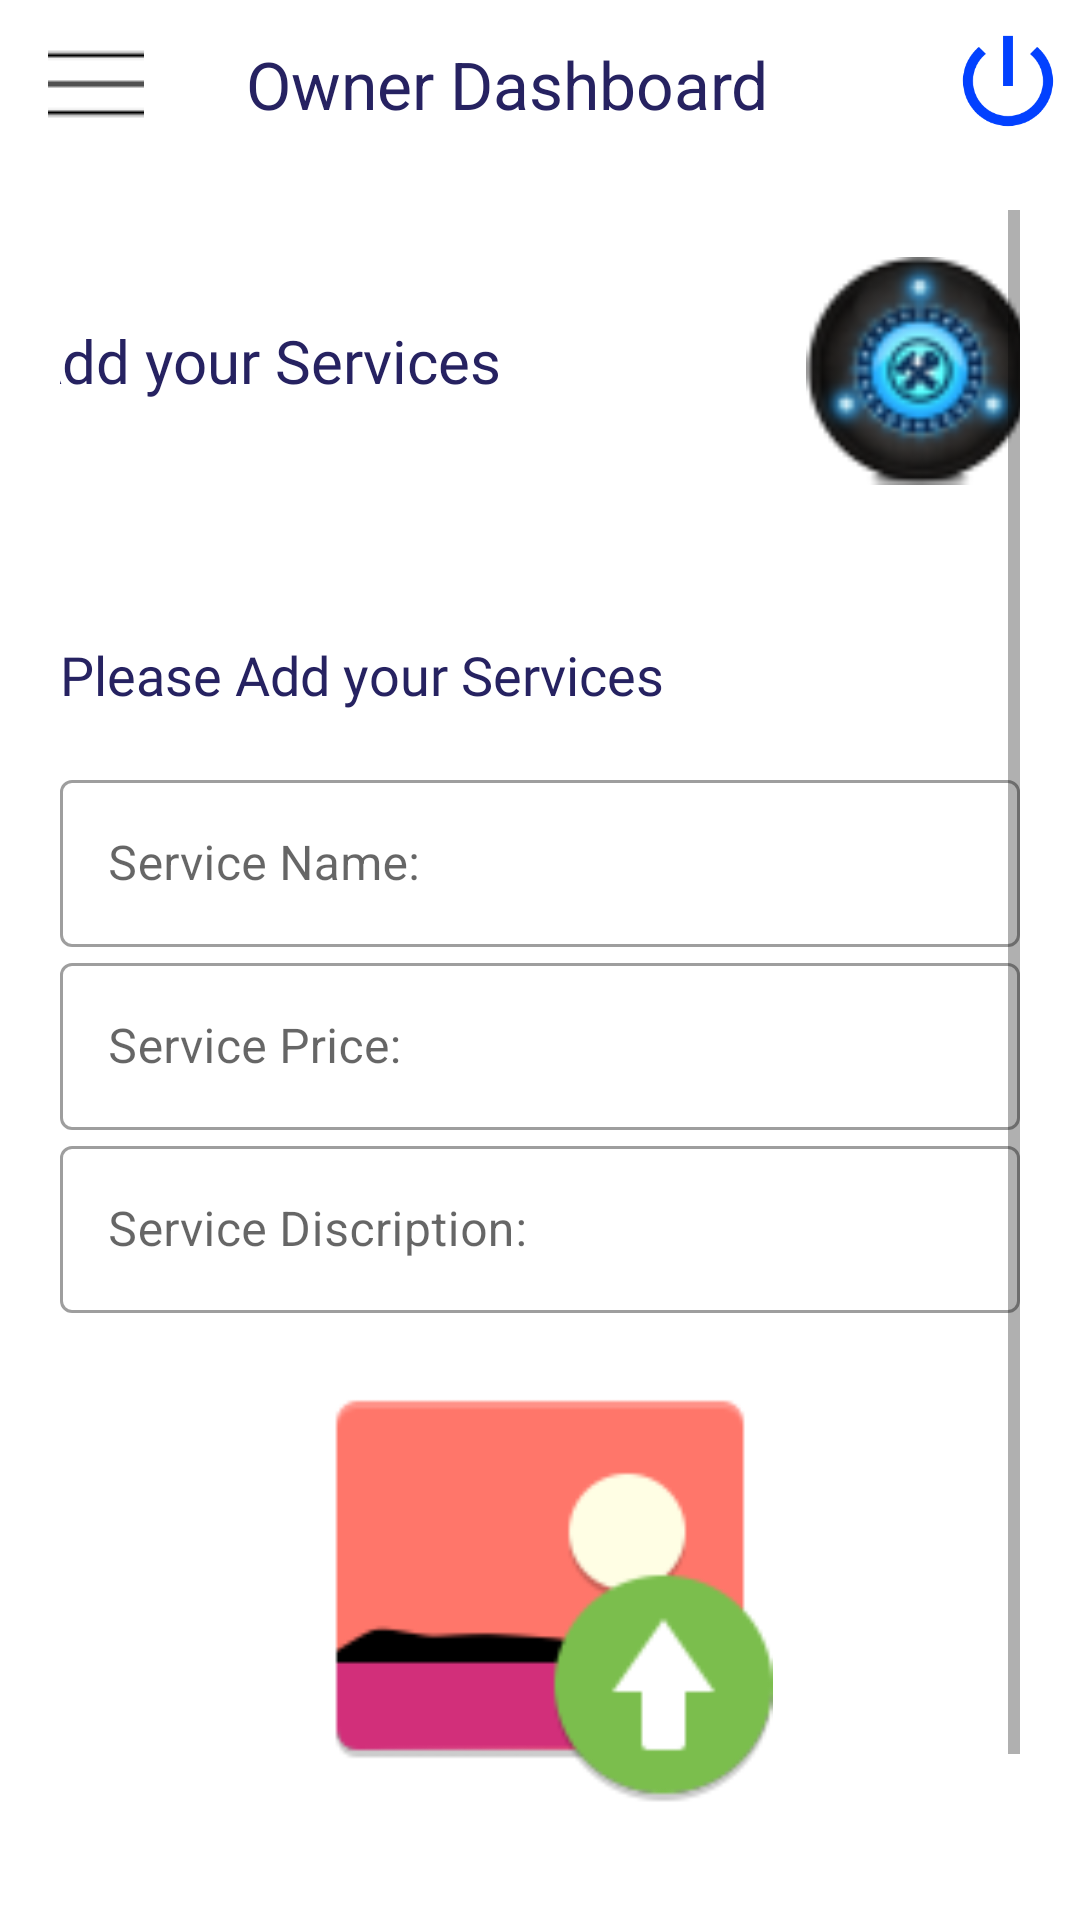

This screen was rendered from an Android layout file. Write that file and the resources it references.
<!-- AndroidManifest.xml: application theme Theme.ECarServices -->
<!-- res/layout/activity_addservices.xml -->
<?xml version="1.0" encoding="utf-8"?>
<androidx.constraintlayout.widget.ConstraintLayout xmlns:android="http://schemas.android.com/apk/res/android"
    xmlns:app="http://schemas.android.com/apk/res-auto"
    xmlns:tools="http://schemas.android.com/tools"
    android:layout_width="match_parent"
    android:layout_height="match_parent"
    tools:context=".owner.addservices">

    <RelativeLayout
        android:id="@+id/relativeLayout"
        android:layout_width="wrap_content"
        android:layout_height="wrap_content"
        app:layout_constraintEnd_toEndOf="parent"
        app:layout_constraintStart_toStartOf="parent"
        app:layout_constraintTop_toTopOf="parent">

        <androidx.appcompat.widget.Toolbar
            android:id="@+id/toolbardashboard"
            android:layout_width="match_parent"
            android:layout_height="wrap_content"
            android:background="@color/white"
            android:textAlignment="center"
            android:theme="@style/Theme.AppCompat.DayNight.DarkActionBar"
            app:layout_constraintEnd_toEndOf="parent"
            app:layout_constraintHorizontal_bias="0.0"
            app:layout_constraintStart_toStartOf="parent"
            app:logo="@drawable/menulogo"
            app:title="Owner Dashboard"

            app:titleMarginStart="50dp"
            app:titleTextAppearance="@style/TextAppearance.AppCompat.Large"
            app:titleTextColor="@color/primary"
            tools:ignore="MissingConstraints"


            tools:layout_editor_absoluteY="0dp" />

    </RelativeLayout>

    <ScrollView
        android:id="@+id/scrollView3"
        android:layout_width="match_parent"
        android:layout_height="match_parent"
        android:padding="20dp"
        android:layout_marginTop="50dp"
        app:layout_constraintEnd_toEndOf="parent"
        app:layout_constraintHorizontal_bias="1.0"
        app:layout_constraintStart_toStartOf="parent"
        app:layout_constraintTop_toBottomOf="@+id/relativeLayout"
        tools:ignore="MissingConstraints">

    <androidx.constraintlayout.widget.ConstraintLayout
        android:id="@+id/constraintLayout"
        android:layout_width="match_parent"
        android:layout_height="wrap_content">

        <TextView
            android:id="@+id/textView4"
            android:layout_width="237dp"
            android:layout_height="70dp"
            android:layout_marginTop="32dp"
            android:layout_marginEnd="16dp"
            android:fontFamily="@font/bungee"
            android:text="Add your Services"
            android:textColor="@color/primary"
            android:textSize="20sp"
            app:layout_constraintBottom_toBottomOf="parent"
            app:layout_constraintEnd_toStartOf="@+id/imageView"
            app:layout_constraintStart_toStartOf="parent"
            app:layout_constraintTop_toTopOf="parent"
            app:layout_constraintVertical_bias="0.009" />

        <ImageView
            android:id="@+id/imageView"
            android:layout_width="76dp"
            android:layout_height="107dp"
            android:layout_marginStart="8dp"
            android:layout_marginEnd="8dp"
            app:layout_constraintEnd_toEndOf="parent"
            app:layout_constraintHorizontal_bias="1.0"
            app:layout_constraintStart_toEndOf="@+id/textView4"
            app:layout_constraintTop_toTopOf="parent"
            app:srcCompat="@drawable/serviceicon" />

        <TextView
            android:id="@+id/textView5"
            android:layout_width="match_parent"
            android:layout_height="42dp"
            android:layout_marginTop="36dp"
            android:fontFamily="@font/baloo_paaji"
            android:text="Please Add your Services "
            android:textColor="@color/primary"
            android:textSize="18sp"
            app:layout_constraintEnd_toEndOf="parent"
            app:layout_constraintHorizontal_bias="0.1"
            app:layout_constraintStart_toStartOf="parent"
            app:layout_constraintTop_toBottomOf="@+id/textView4" />

        <LinearLayout
            android:id="@+id/linearLayout3"
            android:layout_width="match_parent"
            android:layout_height="wrap_content"
            app:layout_constraintEnd_toEndOf="parent"
            app:layout_constraintStart_toStartOf="parent"
            app:layout_constraintTop_toBottomOf="@+id/textView5">

            <com.google.android.material.textfield.TextInputLayout
                style="@style/Widget.MaterialComponents.TextInputLayout.OutlinedBox"
                android:layout_width="match_parent"
                android:layout_height="match_parent"
                android:hint="Service Name:">

                <com.google.android.material.textfield.TextInputEditText
                    android:id="@+id/ServiceName"
                    android:layout_width="match_parent"
                    android:layout_height="match_parent"
                    android:inputType="text" />

            </com.google.android.material.textfield.TextInputLayout>
        </LinearLayout>

        <LinearLayout
            android:id="@+id/linearLayout4"
            android:layout_width="match_parent"
            android:layout_height="match_parent"
            app:layout_constraintEnd_toEndOf="parent"
            app:layout_constraintStart_toStartOf="parent"
            app:layout_constraintTop_toBottomOf="@+id/linearLayout3">

            <com.google.android.material.textfield.TextInputLayout
                style="@style/Widget.MaterialComponents.TextInputLayout.OutlinedBox"
                android:layout_width="match_parent"
                android:layout_height="match_parent"
                android:hint="Service Price:">

                <com.google.android.material.textfield.TextInputEditText
                    android:id="@+id/ServicePrice"
                    android:layout_width="match_parent"
                    android:layout_height="wrap_content"
                    android:inputType="number" />

            </com.google.android.material.textfield.TextInputLayout>
        </LinearLayout>

        <LinearLayout
            android:id="@+id/linearLayout5"
            android:layout_width="match_parent"
            android:layout_height="wrap_content"
            app:layout_constraintEnd_toEndOf="parent"
            app:layout_constraintStart_toStartOf="parent"
            app:layout_constraintTop_toBottomOf="@+id/linearLayout4"
            tools:layout_editor_absoluteX="10dp">

            <com.google.android.material.textfield.TextInputLayout
                style="@style/Widget.MaterialComponents.TextInputLayout.OutlinedBox"
                android:layout_width="match_parent"
                android:layout_height="match_parent"
                android:hint="Service Discription:">

                <com.google.android.material.textfield.TextInputEditText
                    android:id="@+id/ShopNo"
                    android:layout_width="match_parent"
                    android:layout_height="match_parent"
                    android:inputType="text" />

            </com.google.android.material.textfield.TextInputLayout>
        </LinearLayout>


        <LinearLayout
            android:id="@+id/linearLayout9"
            android:layout_width="match_parent"
            android:layout_height="wrap_content"
            app:layout_constraintEnd_toEndOf="parent"
            app:layout_constraintStart_toStartOf="parent"
            app:layout_constraintTop_toBottomOf="@+id/linearLayout5"
            tools:layout_editor_absoluteX="10dp">

            <com.google.android.material.imageview.ShapeableImageView
                android:layout_width="match_parent"
                android:layout_height="155dp"
                android:layout_marginTop="10dp"
                android:layout_marginBottom="10dp"
                android:src="@drawable/uploadimageicon"
                app:layout_constraintEnd_toEndOf="parent"
                app:layout_constraintStart_toStartOf="parent"
                app:layout_constraintTop_toTopOf="parent"
                app:srcCompat="@mipmap/ic_launcher" />

            
    </LinearLayout>

        <Button
            android:id="@+id/btnaddshop"
            android:layout_width="330dp"
            android:layout_height="0dp"
            android:layout_margin="20dp"
            android:fontFamily="@font/baloo_paaji"
            android:text="Add Service"
            android:textSize="20sp"
            app:layout_constraintEnd_toEndOf="parent"
            app:layout_constraintStart_toStartOf="parent"
            app:layout_constraintTop_toBottomOf="@+id/linearLayout9" />

        </androidx.constraintlayout.widget.ConstraintLayout>
    </ScrollView>
    <Button
        android:id="@+id/logout"
        android:layout_width="40dp"
        android:layout_height="40dp"
        android:background="@drawable/logouticon"
        app:layout_constraintBottom_toBottomOf="@+id/relativeLayout"
        app:layout_constraintEnd_toEndOf="parent"
        app:layout_constraintHorizontal_bias="0.988"
        app:layout_constraintStart_toStartOf="@+id/relativeLayout"
        app:layout_constraintTop_toTopOf="@+id/relativeLayout"
        app:layout_constraintVertical_bias="0.437"
        tools:ignore="SpeakableTextPresentCheck" />
</androidx.constraintlayout.widget.ConstraintLayout>
<!-- resources referenced by this layout -->
<resources>
  <color name="primary">#262261</color>
  <color name="white">#FFFFFFFF</color>
  <!-- drawable logouticon (drawable) -->
  <vector android:height="24dp" android:tint="#0241FF"
      android:viewportHeight="24" android:viewportWidth="24"
      android:width="24dp" xmlns:android="http://schemas.android.com/apk/res/android">
      <path android:fillColor="@android:color/white" android:pathData="M13,3h-2v10h2L13,3zM17.83,5.17l-1.42,1.42C17.99,7.86 19,9.81 19,12c0,3.87 -3.13,7 -7,7s-7,-3.13 -7,-7c0,-2.19 1.01,-4.14 2.58,-5.42L6.17,5.17C4.23,6.82 3,9.26 3,12c0,4.97 4.03,9 9,9s9,-4.03 9,-9c0,-2.74 -1.23,-5.18 -3.17,-6.83z"/>
  </vector>
  <!-- drawable menulogo: png bitmap (drawable, 124 bytes) -->
  <!-- drawable serviceicon: png bitmap (drawable, 5742 bytes) -->
  <!-- drawable uploadimageicon: png bitmap (drawable, 3786 bytes) -->
  <!-- mipmap ic_launcher: png bitmap (mipmap-hdpi, 2756 bytes) -->
  <style name="Theme.ECarServices" parent="Theme.MaterialComponents.DayNight.NoActionBar">
          <item name="colorPrimary">@color/primary</item>
          <item name="colorPrimaryVariant">@color/primary</item>
          <item name="colorOnPrimary">@color/white</item>
          
          <item name="colorSecondary">@color/teal_200</item>
          <item name="colorSecondaryVariant">@color/teal_700</item>
          <item name="colorOnSecondary">@color/black</item>
          
          <item name="android:statusBarColor" tools:targetApi="l">?attr/colorPrimaryVariant</item>
          
      </style>
  <color name="teal_200">#FF03DAC5</color>
  <color name="teal_700">#FF018786</color>
  <color name="black">#FF000000</color>
</resources>
